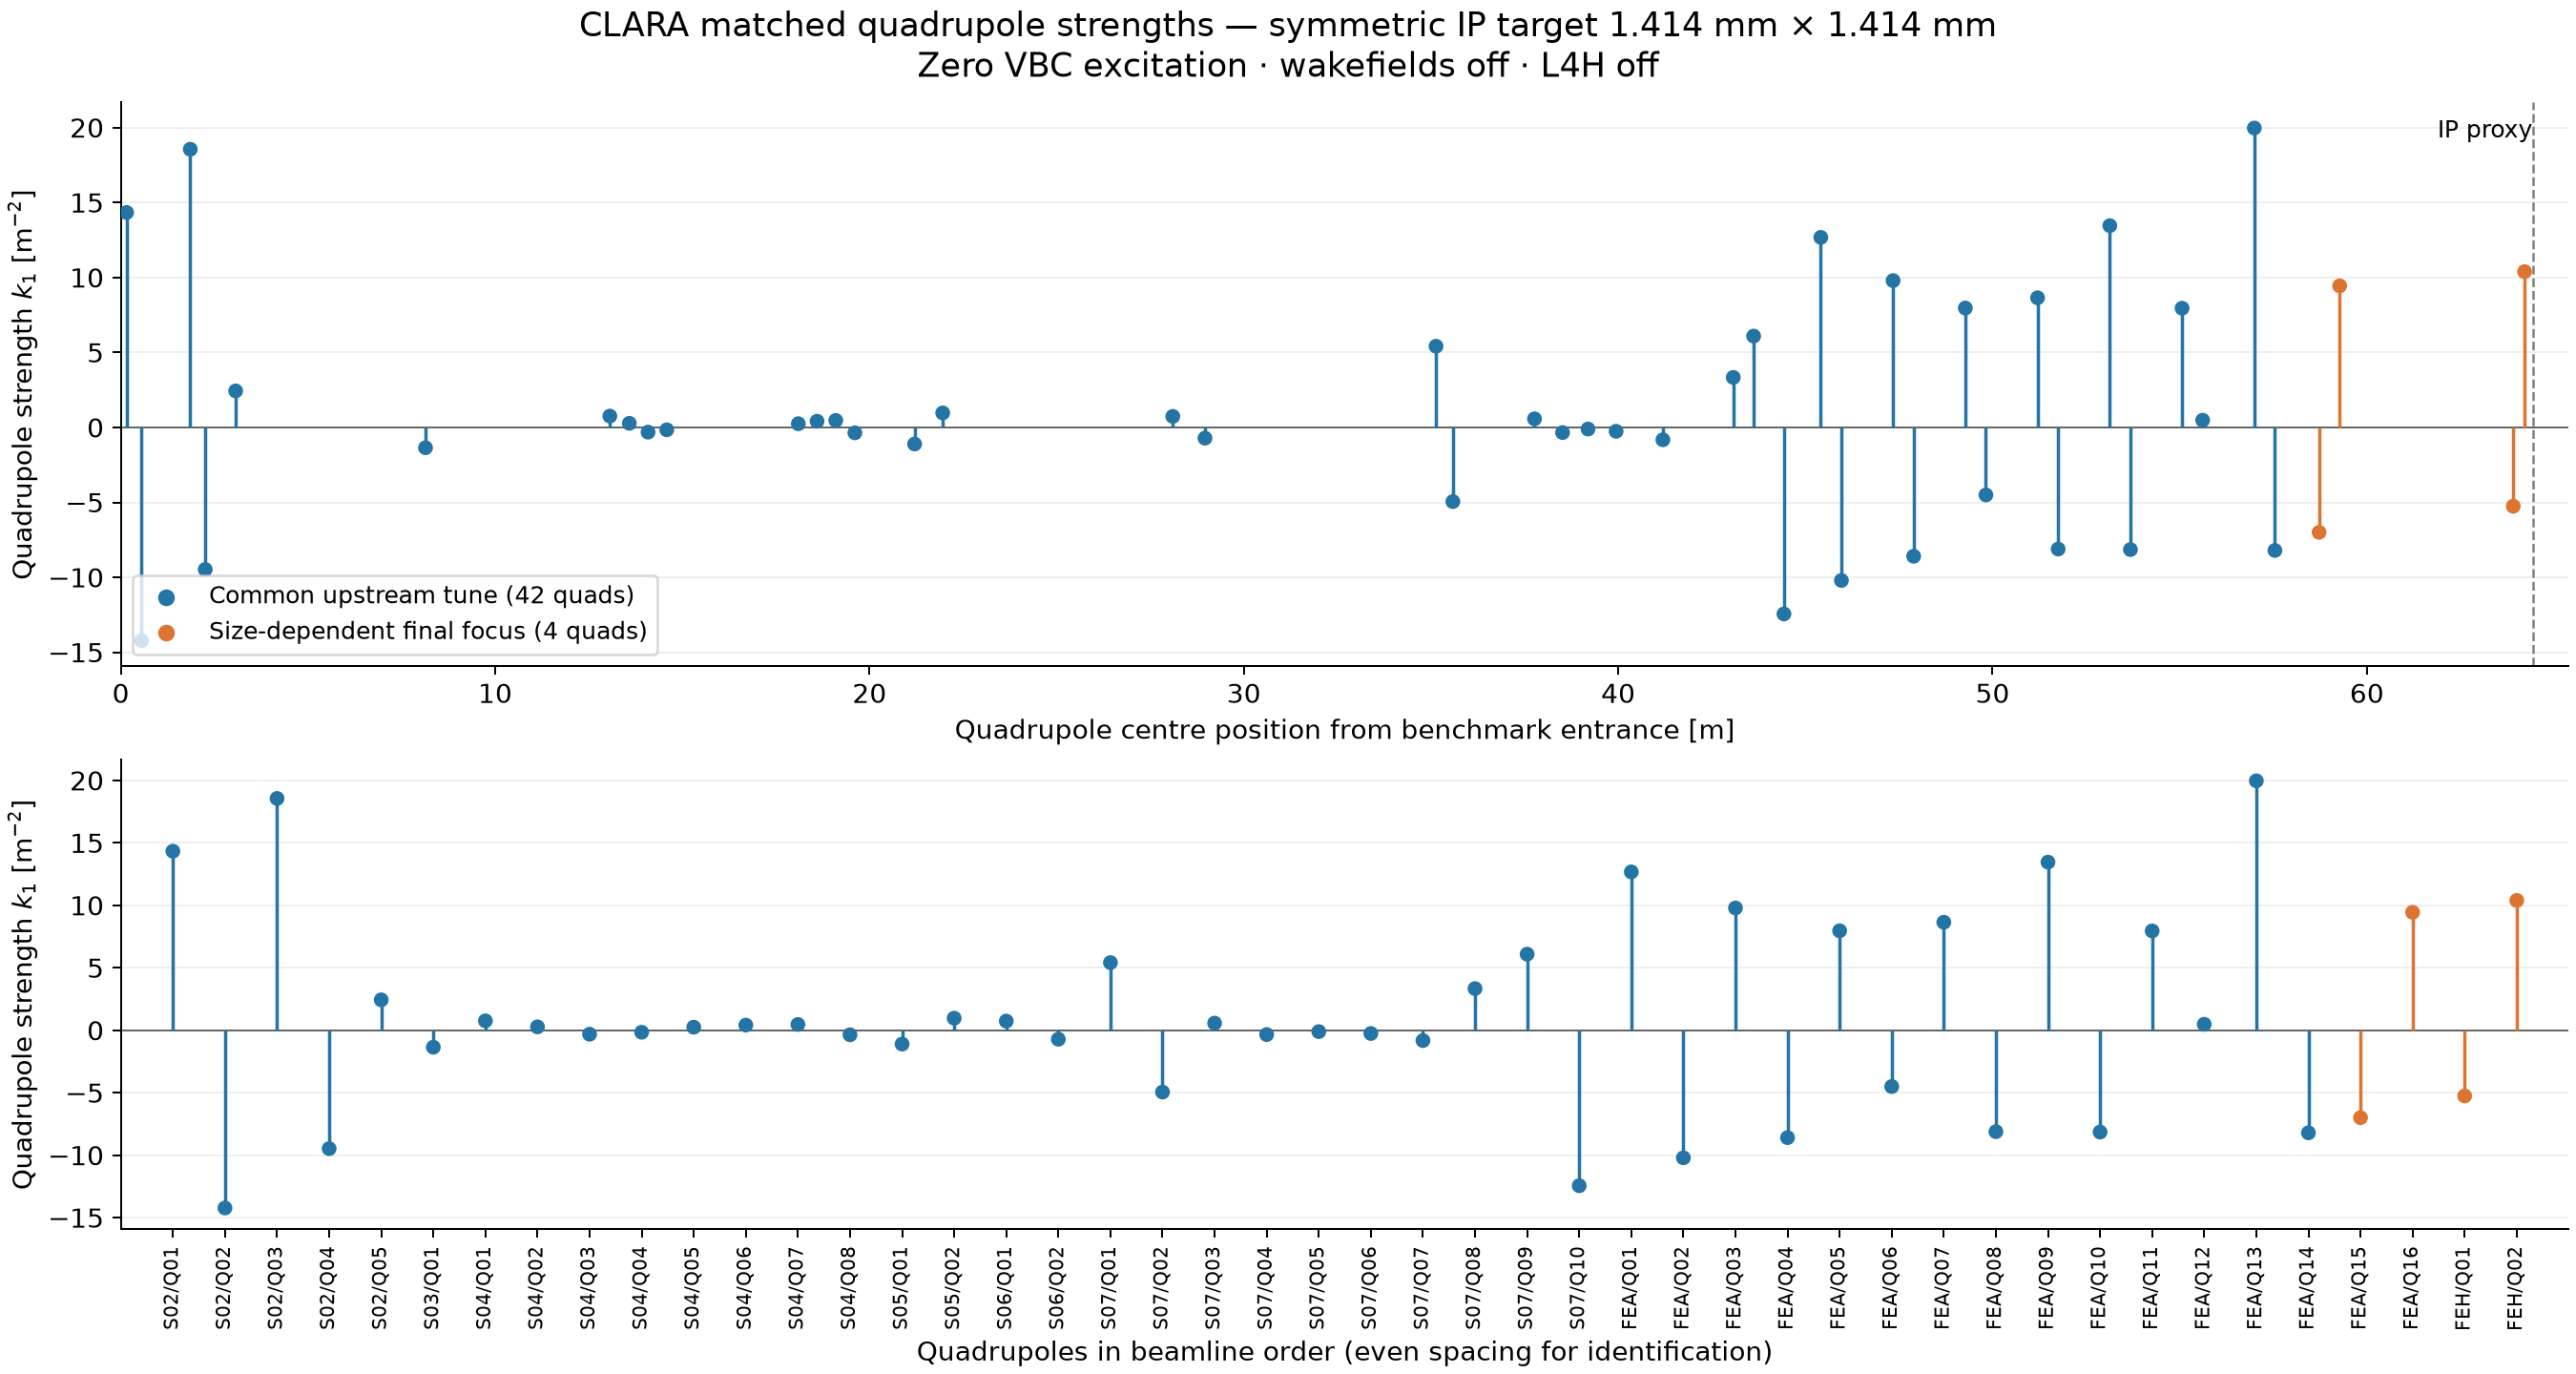

The table this chart was drawn from, first rows:
quadrupole, s_centre_m, k1_m_minus2, target_sigma_x_m, target_sigma_y_m
cla_s02_mag_quad_01, 0.1557, 14.34, 0.001414, 0.001414
cla_s02_mag_quad_02, 0.5557, -14.22, 0.001414, 0.001414
cla_s02_mag_quad_03, 1.856, 18.56, 0.001414, 0.001414
cla_s02_mag_quad_04, 2.256, -9.471, 0.001414, 0.001414
cla_s02_mag_quad_05, 3.069, 2.437, 0.001414, 0.001414
cla_s03_mag_quad_01, 8.139, -1.352, 0.001414, 0.001414
cla_s04_mag_quad_01, 13.06, 0.7586, 0.001414, 0.001414
cla_s04_mag_quad_02, 13.58, 0.2759, 0.001414, 0.001414
cla_s04_mag_quad_03, 14.08, -0.3116, 0.001414, 0.001414
cla_s04_mag_quad_04, 14.58, -0.1553, 0.001414, 0.001414
cla_s04_mag_quad_05, 18.1, 0.2496, 0.001414, 0.001414
cla_s04_mag_quad_06, 18.6, 0.4158, 0.001414, 0.001414
cla_s04_mag_quad_07, 19.1, 0.4686, 0.001414, 0.001414
cla_s04_mag_quad_08, 19.61, -0.358, 0.001414, 0.001414
cla_s05_mag_quad_01, 21.21, -1.104, 0.001414, 0.001414
cla_s05_mag_quad_02, 21.96, 0.969, 0.001414, 0.001414
cla_s06_mag_quad_01, 28.1, 0.7389, 0.001414, 0.001414
cla_s06_mag_quad_02, 28.96, -0.7132, 0.001414, 0.001414
cla_s07_mag_quad_01, 35.13, 5.417, 0.001414, 0.001414
cla_s07_mag_quad_02, 35.58, -4.944, 0.001414, 0.001414
cla_s07_mag_quad_03, 37.76, 0.5748, 0.001414, 0.001414
cla_s07_mag_quad_04, 38.51, -0.3404, 0.001414, 0.001414
cla_s07_mag_quad_05, 39.19, -0.1046, 0.001414, 0.001414
cla_s07_mag_quad_06, 39.94, -0.2548, 0.001414, 0.001414
cla_s07_mag_quad_07, 41.19, -0.821, 0.001414, 0.001414
cla_s07_mag_quad_08, 43.07, 3.337, 0.001414, 0.001414
cla_s07_mag_quad_09, 43.62, 6.095, 0.001414, 0.001414
cla_s07_mag_quad_10, 44.43, -12.44, 0.001414, 0.001414
cla_fea_mag_quad_01, 45.41, 12.68, 0.001414, 0.001414
cla_fea_mag_quad_02, 45.96, -10.21, 0.001414, 0.001414
cla_fea_mag_quad_03, 47.34, 9.793, 0.001414, 0.001414
cla_fea_mag_quad_04, 47.89, -8.59, 0.001414, 0.001414
cla_fea_mag_quad_05, 49.27, 7.965, 0.001414, 0.001414
cla_fea_mag_quad_06, 49.82, -4.501, 0.001414, 0.001414
cla_fea_mag_quad_07, 51.2, 8.648, 0.001414, 0.001414
cla_fea_mag_quad_08, 51.75, -8.109, 0.001414, 0.001414
cla_fea_mag_quad_09, 53.13, 13.46, 0.001414, 0.001414
cla_fea_mag_quad_10, 53.68, -8.145, 0.001414, 0.001414
cla_fea_mag_quad_11, 55.06, 7.954, 0.001414, 0.001414
cla_fea_mag_quad_12, 55.61, 0.4814, 0.001414, 0.001414
cla_fea_mag_quad_13, 56.99, 19.97, 0.001414, 0.001414
cla_fea_mag_quad_14, 57.54, -8.204, 0.001414, 0.001414
cla_fea_mag_quad_15, 58.72, -6.994, 0.001414, 0.001414
cla_fea_mag_quad_16, 59.27, 9.447, 0.001414, 0.001414
cla_feh_mag_quad_01, 63.91, -5.255, 0.001414, 0.001414
cla_feh_mag_quad_02, 64.21, 10.39, 0.001414, 0.001414
